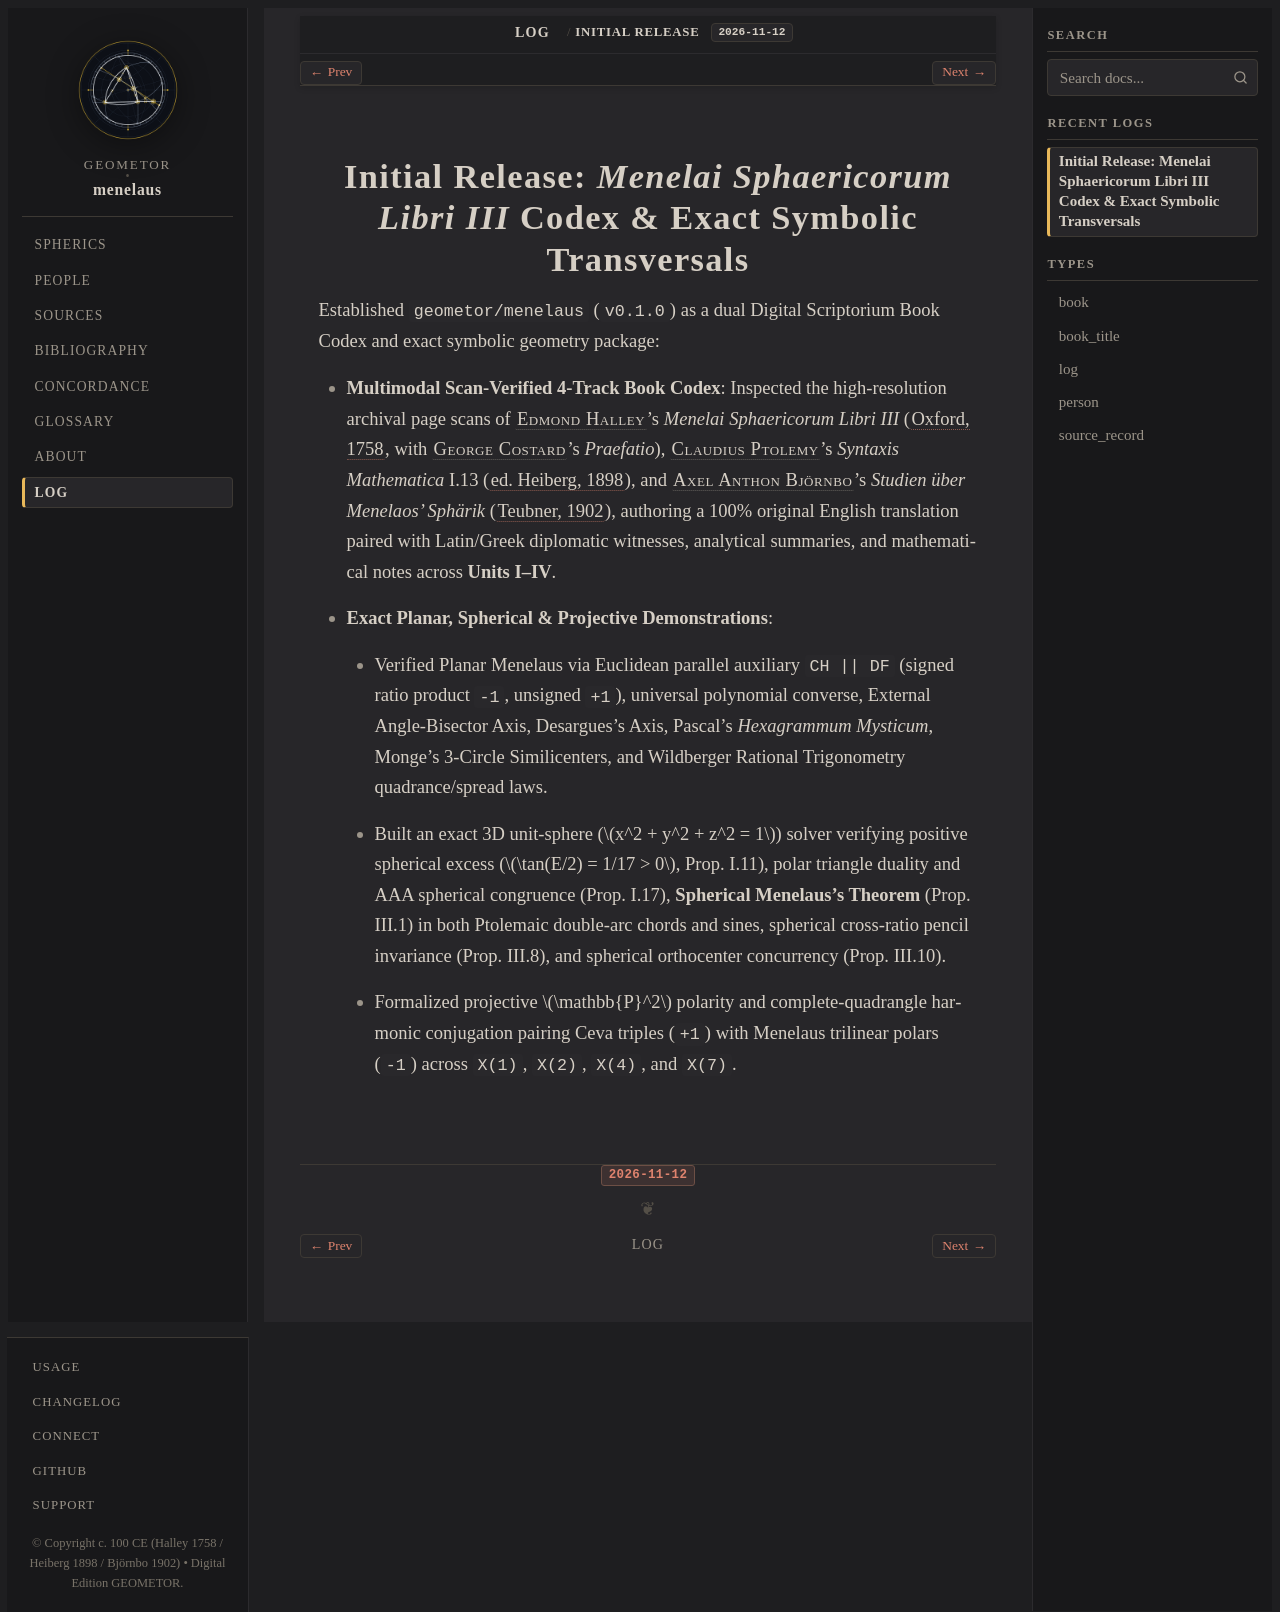

repository: geometor/menelaus · page: log/26.316-initial-codex/index.html · generator: sphinx

:date: 2026-11-12
:type: log
:summary: Initial release of geometor-menelaus v0.1.0 — 4-track synchronized Book Codex of Menelaus's Sphaerica (Halley 1758 Latin & Heiberg 1898 Greek witnesses), 10 interactive .euclid-graphic SVGs, and exact SymPy / geometor.model proofs of Planar, Spherical, and Dual Menelaus theorems.

Initial Release: *Menelai Sphaericorum Libri III* Codex & Exact Symbolic Transversals
=====================================================================================

Established ``geometor/menelaus`` (``v0.1.0``) as a dual Digital Scriptorium Book Codex and exact symbolic geometry package:

- **Multimodal Scan-Verified 4-Track Book Codex**: Inspected the high-resolution archival page scans of :person:`Edmond Halley <halley>`'s *Menelai Sphaericorum Libri III* (:cite:`Oxford, 1758 <halley-1758>`, with :person:`George Costard <costard>`'s *Praefatio*), :person:`Claudius Ptolemy <ptolemy>`'s *Syntaxis Mathematica* I.13 (:cite:`ed. Heiberg, 1898 <ptolemy-almagest-i-13>`), and :person:`Axel Anthon Björnbo <bjornbo>`'s *Studien über Menelaos' Sphärik* (:cite:`Teubner, 1902 <bjornbo-1902>`), authoring a 100% original English translation paired with Latin/Greek diplomatic witnesses, analytical summaries, and mathematical notes across **Units I–IV**.
- **Exact Planar, Spherical & Projective Demonstrations**:

  - Verified Planar Menelaus via Euclidean parallel auxiliary ``CH || DF`` (signed ratio product ``-1``, unsigned ``+1``), universal polynomial converse, External Angle-Bisector Axis, Desargues's Axis, Pascal's *Hexagrammum Mysticum*, Monge's 3-Circle Similicenters, and Wildberger Rational Trigonometry quadrance/spread laws.
  - Built an exact 3D unit-sphere (:math:`x^2 + y^2 + z^2 = 1`) solver verifying positive spherical excess (:math:`\tan(E/2) = 1/17 > 0`, Prop. I.11), polar triangle duality and AAA spherical congruence (Prop. I.17), **Spherical Menelaus's Theorem** (Prop. III.1) in both Ptolemaic double-arc chords and sines, spherical cross-ratio pencil invariance (Prop. III.8), and spherical orthocenter concurrency (Prop. III.10).
  - Formalized projective :math:`\mathbb{P}^2` polarity and complete-quadrangle harmonic conjugation pairing Ceva triples (``+1``) with Menelaus trilinear polars (``-1``) across ``X(1)``, ``X(2)``, ``X(4)``, and ``X(7)``.
